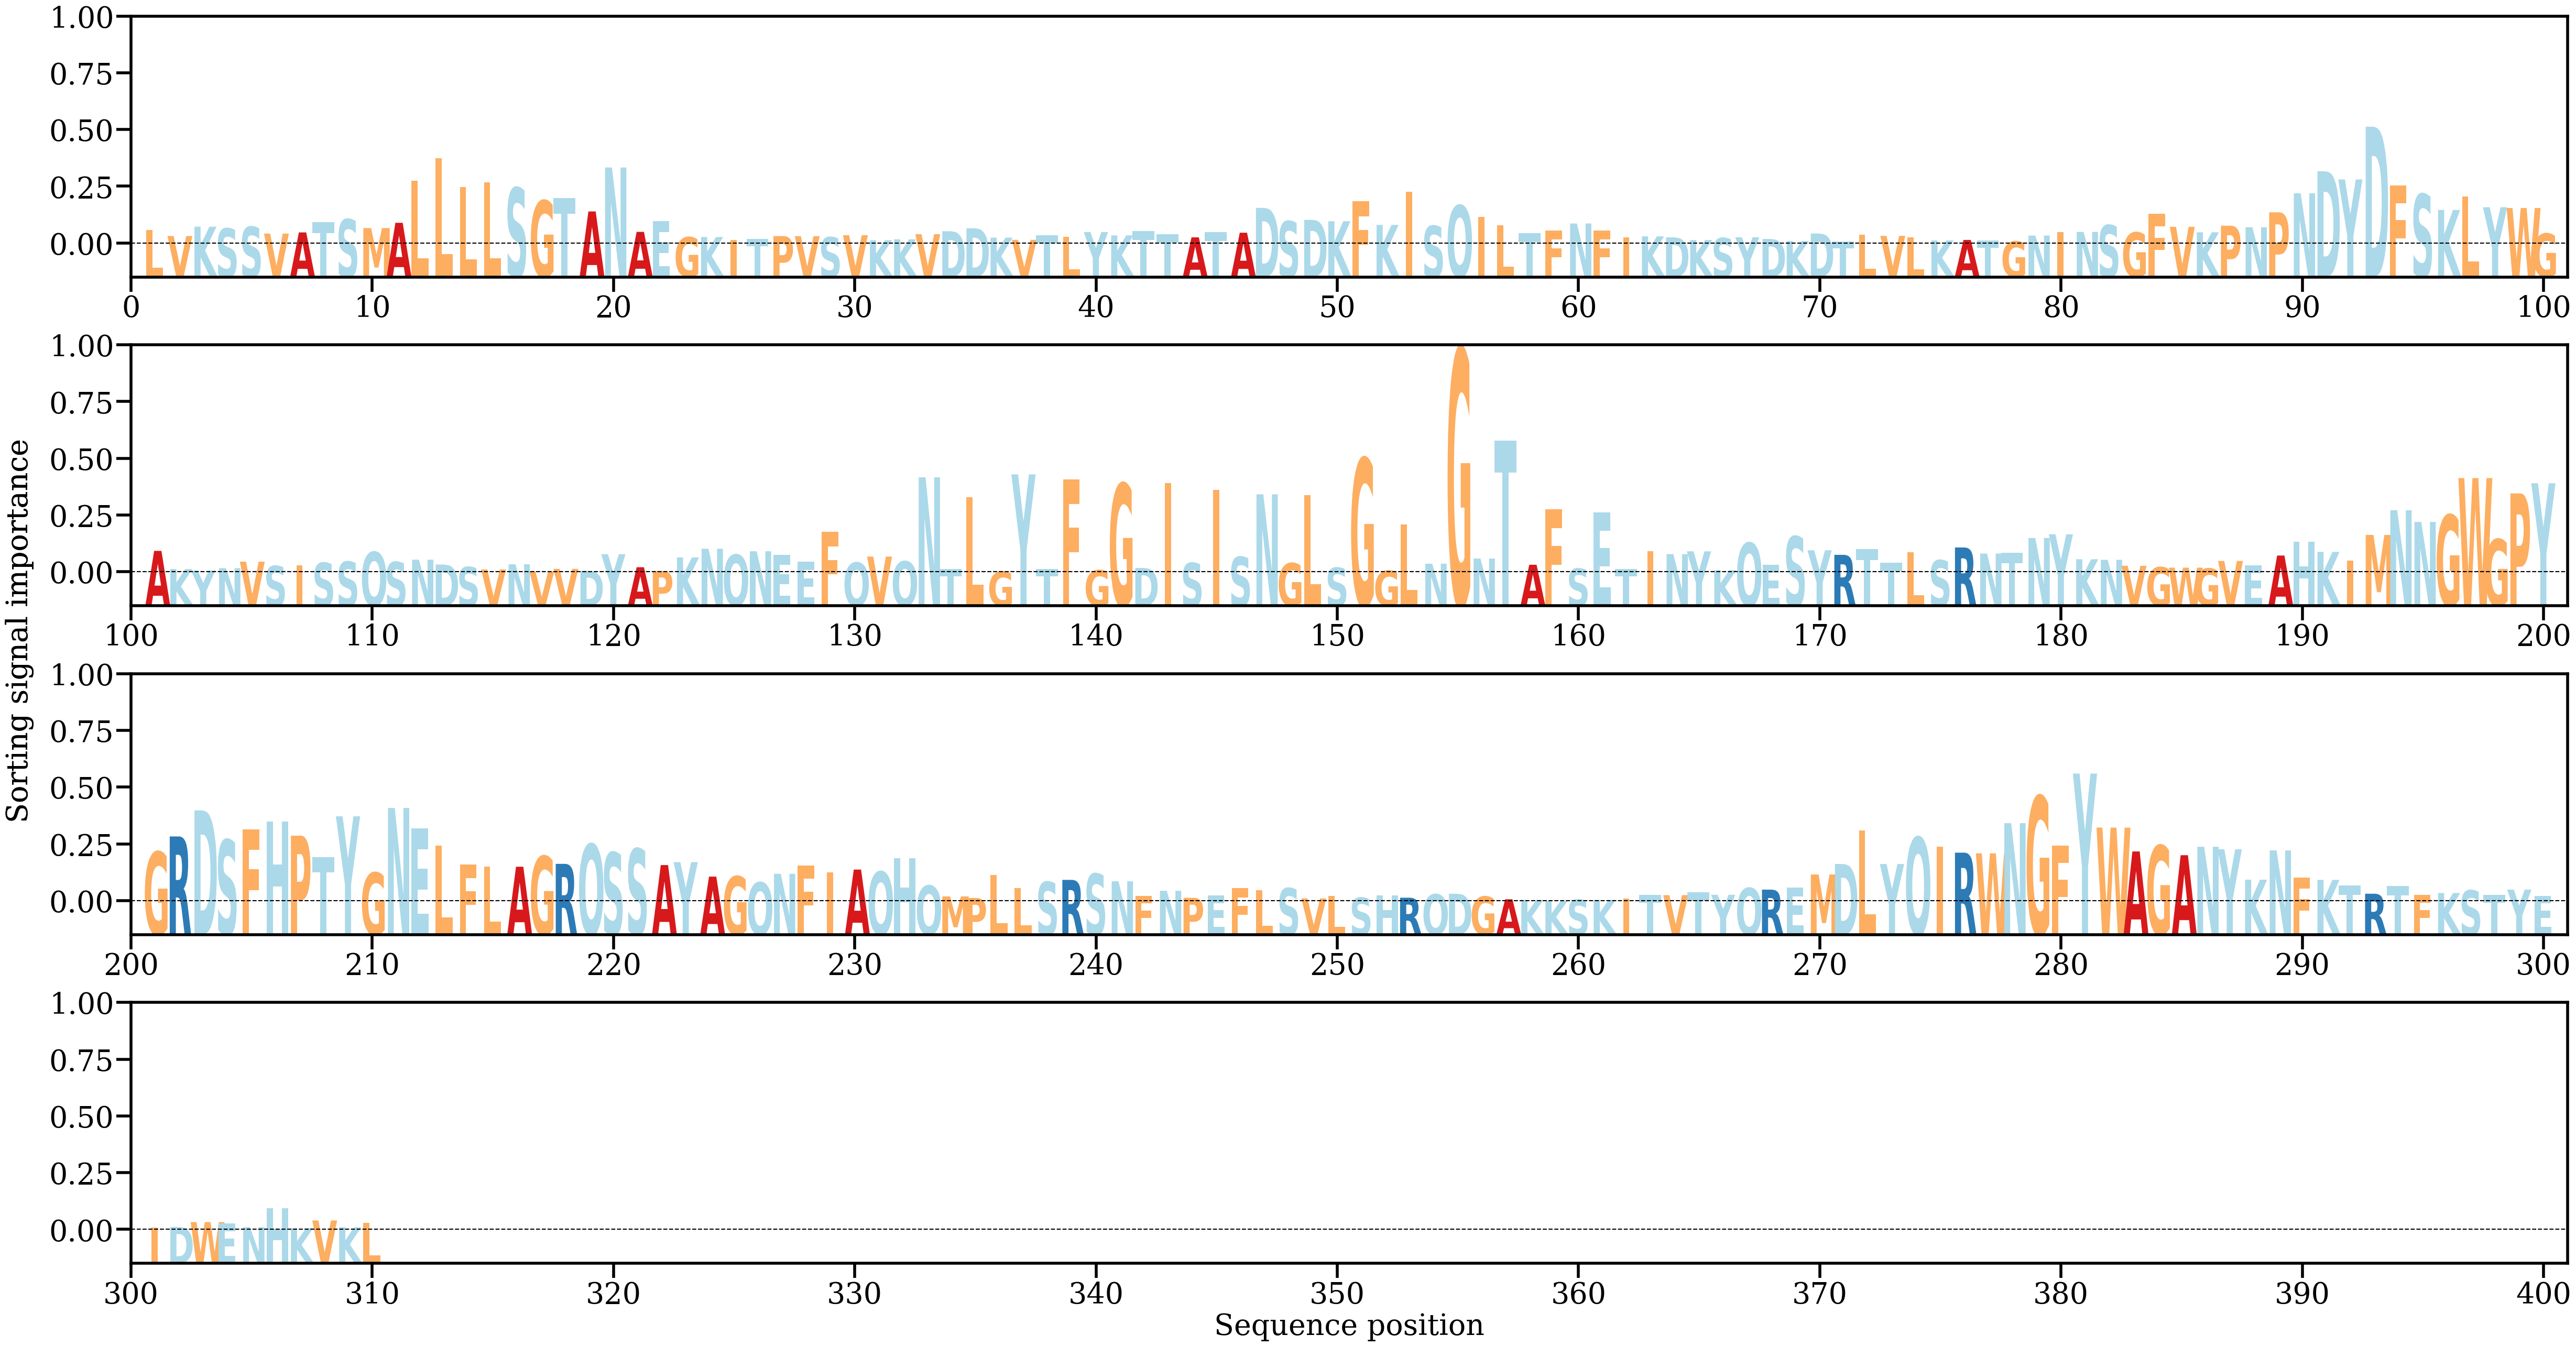

Source data for this figure (header and first rows):
AA, Alpha
L, [0.00175185]
V, [0.00107444]
K, [0.00212358]
S, [0.00192404]
S, [0.00211437]
V, [0.0013431]
A, [0.00147999]
T, [0.0026212]
S, [0.00295559]
M, [0.00196827]
A, [0.00256423]
L, [0.00732833]
L, [0.0098211]
L, [0.00662549]
L, [0.00715459]
S, [0.00651406]
G, [0.00506729]
T, [0.00533679]
A, [0.00384302]
N, [0.00880363]
A, [0.00154069]
E, [0.00277576]
G, [0.00094109]
K, [0.00096006]
I, [0.0006016]
T, [0.0007284]
P, [0.00106432]
V, [0.00105491]
S, [0.00094159]
V, [0.00116461]
K, [0.00059621]
K, [0.00069688]
V, [0.00127756]
D, [0.0016145]
D, [0.00194906]
K, [0.00088743]
V, [0.00064002]
T, [0.00117918]
L, [0.00098892]
Y, [0.00151317]
K, [0.00113885]
T, [0.00166045]
T, [0.00129855]
A, [0.00092228]
T, [0.00151473]
A, [0.00144459]
D, [0.00424691]
S, [0.00274009]
D, [0.00290051]
K, [0.0027414]
F, [0.00498083]
K, [0.00232574]
I, [0.00606361]
S, [0.00221538]
Q, [0.00452993]
I, [0.0032387]
L, [0.00230582]
T, [0.00137178]
F, [0.00171297]
N, [0.00248571]
... 250 more rows
